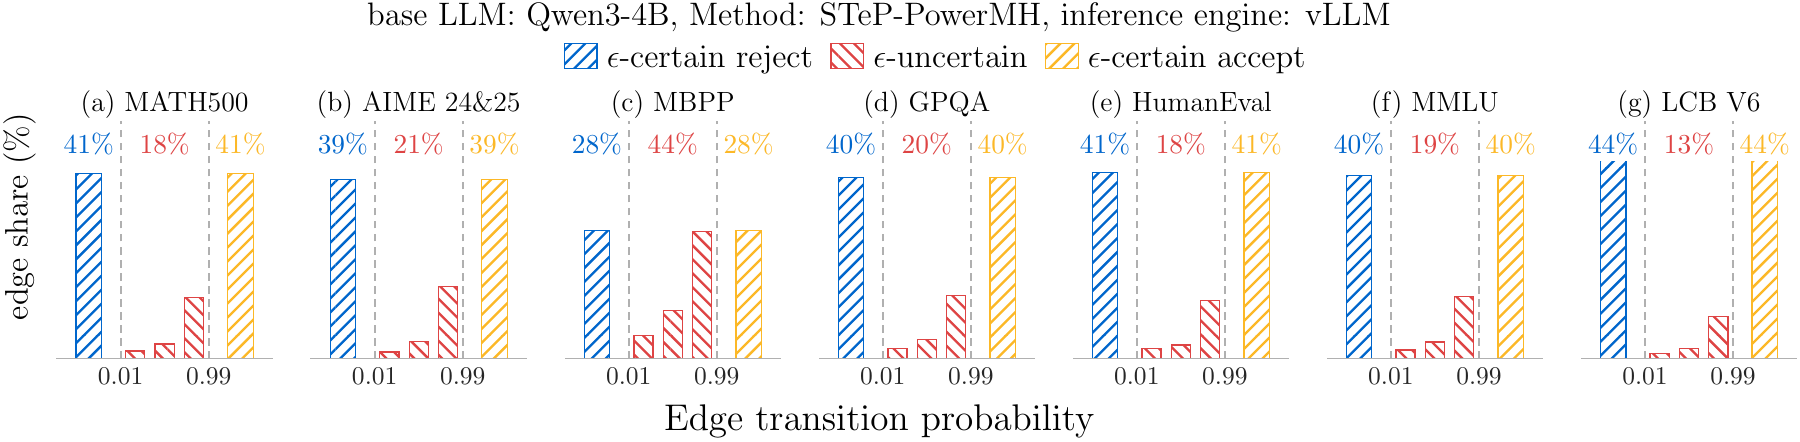

The data file committed next to this chart (first rows):
dataset, status, log_path, model, prefetch_budget, rank_fn, proposal_nodes, tree_edges, edge_bucket, bucket_share, bin_in_bucket, probability_left, probability_right, edge_count, edge_share
math500, complete, /Users/jiangnanhugo/workspace/power-shar…, qwen3-4b, 20, bfs_accept_first, 6274, 12548, effectively not taken, 0.4076, 0, 1.38879439e-11, 1.00000000e-02, 5114, 0.4076
math500, complete, /Users/jiangnanhugo/workspace/power-shar…, qwen3-4b, 20, bfs_accept_first, 6274, 12548, uncertain, 0.1849, 0, 1.00000000e-02, 4.62606501e-02, 214, 0.01706
math500, complete, /Users/jiangnanhugo/workspace/power-shar…, qwen3-4b, 20, bfs_accept_first, 6274, 12548, uncertain, 0.1849, 1, 4.62606501e-02, 2.14004775e-01, 413, 0.03291
math500, complete, /Users/jiangnanhugo/workspace/power-shar…, qwen3-4b, 20, bfs_accept_first, 6274, 12548, uncertain, 0.1849, 2, 2.14004775e-01, 9.90000000e-01, 1693, 0.1349
math500, complete, /Users/jiangnanhugo/workspace/power-shar…, qwen3-4b, 20, bfs_accept_first, 6274, 12548, effectively taken, 0.4076, 0, 9.90000000e-01, 1.00000000e+00, 5114, 0.4076
aime, complete, /Users/jiangnanhugo/workspace/power-shar…, qwen3-4b, 20, bfs_accept_first, 6011, 12022, effectively not taken, 0.3944, 0, 1.38879439e-11, 1.00000000e-02, 4741, 0.3944
aime, complete, /Users/jiangnanhugo/workspace/power-shar…, qwen3-4b, 20, bfs_accept_first, 6011, 12022, uncertain, 0.2113, 0, 1.00000000e-02, 4.62606501e-02, 177, 0.01472
aime, complete, /Users/jiangnanhugo/workspace/power-shar…, qwen3-4b, 20, bfs_accept_first, 6011, 12022, uncertain, 0.2113, 1, 4.62606501e-02, 2.14004775e-01, 449, 0.03735
aime, complete, /Users/jiangnanhugo/workspace/power-shar…, qwen3-4b, 20, bfs_accept_first, 6011, 12022, uncertain, 0.2113, 2, 2.14004775e-01, 9.90000000e-01, 1914, 0.1592
aime, complete, /Users/jiangnanhugo/workspace/power-shar…, qwen3-4b, 20, bfs_accept_first, 6011, 12022, effectively taken, 0.3944, 0, 9.90000000e-01, 1.00000000e+00, 4741, 0.3944
mbpp, complete, /Users/jiangnanhugo/workspace/power-shar…, qwen3-4b, 20, bfs_accept_first, 12395, 24790, effectively not taken, 0.2817, 0, 1.38879439e-11, 1.00000000e-02, 6983, 0.2817
mbpp, complete, /Users/jiangnanhugo/workspace/power-shar…, qwen3-4b, 20, bfs_accept_first, 12395, 24790, uncertain, 0.4366, 0, 1.00000000e-02, 4.62606501e-02, 1260, 0.05083
mbpp, complete, /Users/jiangnanhugo/workspace/power-shar…, qwen3-4b, 20, bfs_accept_first, 12395, 24790, uncertain, 0.4366, 1, 4.62606501e-02, 2.14004775e-01, 2615, 0.1055
mbpp, complete, /Users/jiangnanhugo/workspace/power-shar…, qwen3-4b, 20, bfs_accept_first, 12395, 24790, uncertain, 0.4366, 2, 2.14004775e-01, 9.90000000e-01, 6949, 0.2803
mbpp, complete, /Users/jiangnanhugo/workspace/power-shar…, qwen3-4b, 20, bfs_accept_first, 12395, 24790, effectively taken, 0.2817, 0, 9.90000000e-01, 1.00000000e+00, 6983, 0.2817
gpqa, complete, /Users/jiangnanhugo/workspace/power-shar…, qwen3-4b, 20, bfs_accept_first, 8105, 16210, effectively not taken, 0.3979, 0, 1.38879439e-11, 1.00000000e-02, 6450, 0.3979
gpqa, complete, /Users/jiangnanhugo/workspace/power-shar…, qwen3-4b, 20, bfs_accept_first, 8105, 16210, uncertain, 0.2042, 0, 1.00000000e-02, 4.62606501e-02, 359, 0.02215
gpqa, complete, /Users/jiangnanhugo/workspace/power-shar…, qwen3-4b, 20, bfs_accept_first, 8105, 16210, uncertain, 0.2042, 1, 4.62606501e-02, 2.14004775e-01, 681, 0.04201
gpqa, complete, /Users/jiangnanhugo/workspace/power-shar…, qwen3-4b, 20, bfs_accept_first, 8105, 16210, uncertain, 0.2042, 2, 2.14004775e-01, 9.90000000e-01, 2270, 0.14
gpqa, complete, /Users/jiangnanhugo/workspace/power-shar…, qwen3-4b, 20, bfs_accept_first, 8105, 16210, effectively taken, 0.3979, 0, 9.90000000e-01, 1.00000000e+00, 6450, 0.3979
human_eval, complete, /Users/jiangnanhugo/workspace/power-shar…, qwen3-4b, 20, bfs_accept_first, 7812, 15624, effectively not taken, 0.4095, 0, 1.38879439e-11, 1.00000000e-02, 6398, 0.4095
human_eval, complete, /Users/jiangnanhugo/workspace/power-shar…, qwen3-4b, 20, bfs_accept_first, 7812, 15624, uncertain, 0.181, 0, 1.00000000e-02, 4.62606501e-02, 344, 0.02202
human_eval, complete, /Users/jiangnanhugo/workspace/power-shar…, qwen3-4b, 20, bfs_accept_first, 7812, 15624, uncertain, 0.181, 1, 4.62606501e-02, 2.14004775e-01, 471, 0.03015
human_eval, complete, /Users/jiangnanhugo/workspace/power-shar…, qwen3-4b, 20, bfs_accept_first, 7812, 15624, uncertain, 0.181, 2, 2.14004775e-01, 9.90000000e-01, 2013, 0.1288
human_eval, complete, /Users/jiangnanhugo/workspace/power-shar…, qwen3-4b, 20, bfs_accept_first, 7812, 15624, effectively taken, 0.4095, 0, 9.90000000e-01, 1.00000000e+00, 6398, 0.4095
mmlu, complete, /Users/jiangnanhugo/workspace/power-shar…, qwen3-4b, 20, bfs_accept_first, 8884, 17768, effectively not taken, 0.4031, 0, 1.38879439e-11, 1.00000000e-02, 7162, 0.4031
mmlu, complete, /Users/jiangnanhugo/workspace/power-shar…, qwen3-4b, 20, bfs_accept_first, 8884, 17768, uncertain, 0.1938, 0, 1.00000000e-02, 4.62606501e-02, 345, 0.01942
mmlu, complete, /Users/jiangnanhugo/workspace/power-shar…, qwen3-4b, 20, bfs_accept_first, 8884, 17768, uncertain, 0.1938, 1, 4.62606501e-02, 2.14004775e-01, 656, 0.03692
mmlu, complete, /Users/jiangnanhugo/workspace/power-shar…, qwen3-4b, 20, bfs_accept_first, 8884, 17768, uncertain, 0.1938, 2, 2.14004775e-01, 9.90000000e-01, 2443, 0.1375
mmlu, complete, /Users/jiangnanhugo/workspace/power-shar…, qwen3-4b, 20, bfs_accept_first, 8884, 17768, effectively taken, 0.4031, 0, 9.90000000e-01, 1.00000000e+00, 7162, 0.4031
lcb_v6, complete, /Users/jiangnanhugo/workspace/power-shar…, qwen3-4b, 20, bfs_accept_first, 5687, 11374, effectively not taken, 0.4363, 0, 1.38879439e-11, 1.00000000e-02, 4962, 0.4363
lcb_v6, complete, /Users/jiangnanhugo/workspace/power-shar…, qwen3-4b, 20, bfs_accept_first, 5687, 11374, uncertain, 0.1275, 0, 1.00000000e-02, 4.62606501e-02, 129, 0.01134
lcb_v6, complete, /Users/jiangnanhugo/workspace/power-shar…, qwen3-4b, 20, bfs_accept_first, 5687, 11374, uncertain, 0.1275, 1, 4.62606501e-02, 2.14004775e-01, 264, 0.02321
lcb_v6, complete, /Users/jiangnanhugo/workspace/power-shar…, qwen3-4b, 20, bfs_accept_first, 5687, 11374, uncertain, 0.1275, 2, 2.14004775e-01, 9.90000000e-01, 1057, 0.09293
lcb_v6, complete, /Users/jiangnanhugo/workspace/power-shar…, qwen3-4b, 20, bfs_accept_first, 5687, 11374, effectively taken, 0.4363, 0, 9.90000000e-01, 1.00000000e+00, 4962, 0.4363
